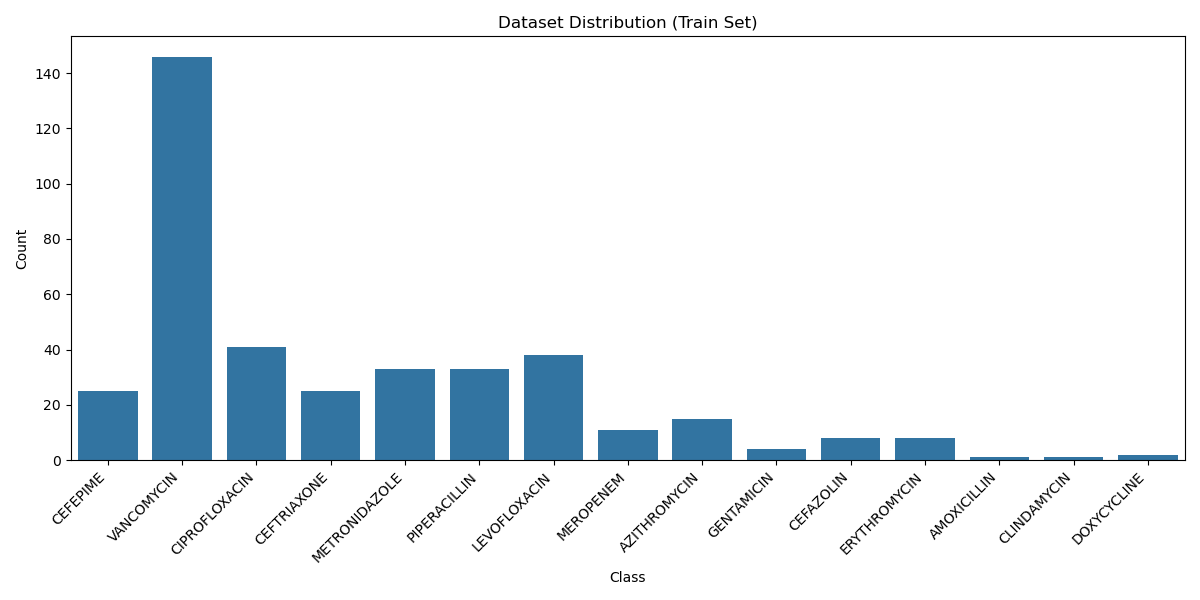

Source data for this figure (header and first rows):
Class, Count, Percentage
CEFEPIME, 25, 6.394
VANCOMYCIN, 146, 37.34
CIPROFLOXACIN, 41, 10.49
CEFTRIAXONE, 25, 6.394
METRONIDAZOLE, 33, 8.44
PIPERACILLIN, 33, 8.44
LEVOFLOXACIN, 38, 9.719
MEROPENEM, 11, 2.813
AZITHROMYCIN, 15, 3.836
GENTAMICIN, 4, 1.023
CEFAZOLIN, 8, 2.046
ERYTHROMYCIN, 8, 2.046
AMOXICILLIN, 1, 0.2558
CLINDAMYCIN, 1, 0.2558
DOXYCYCLINE, 2, 0.5115
